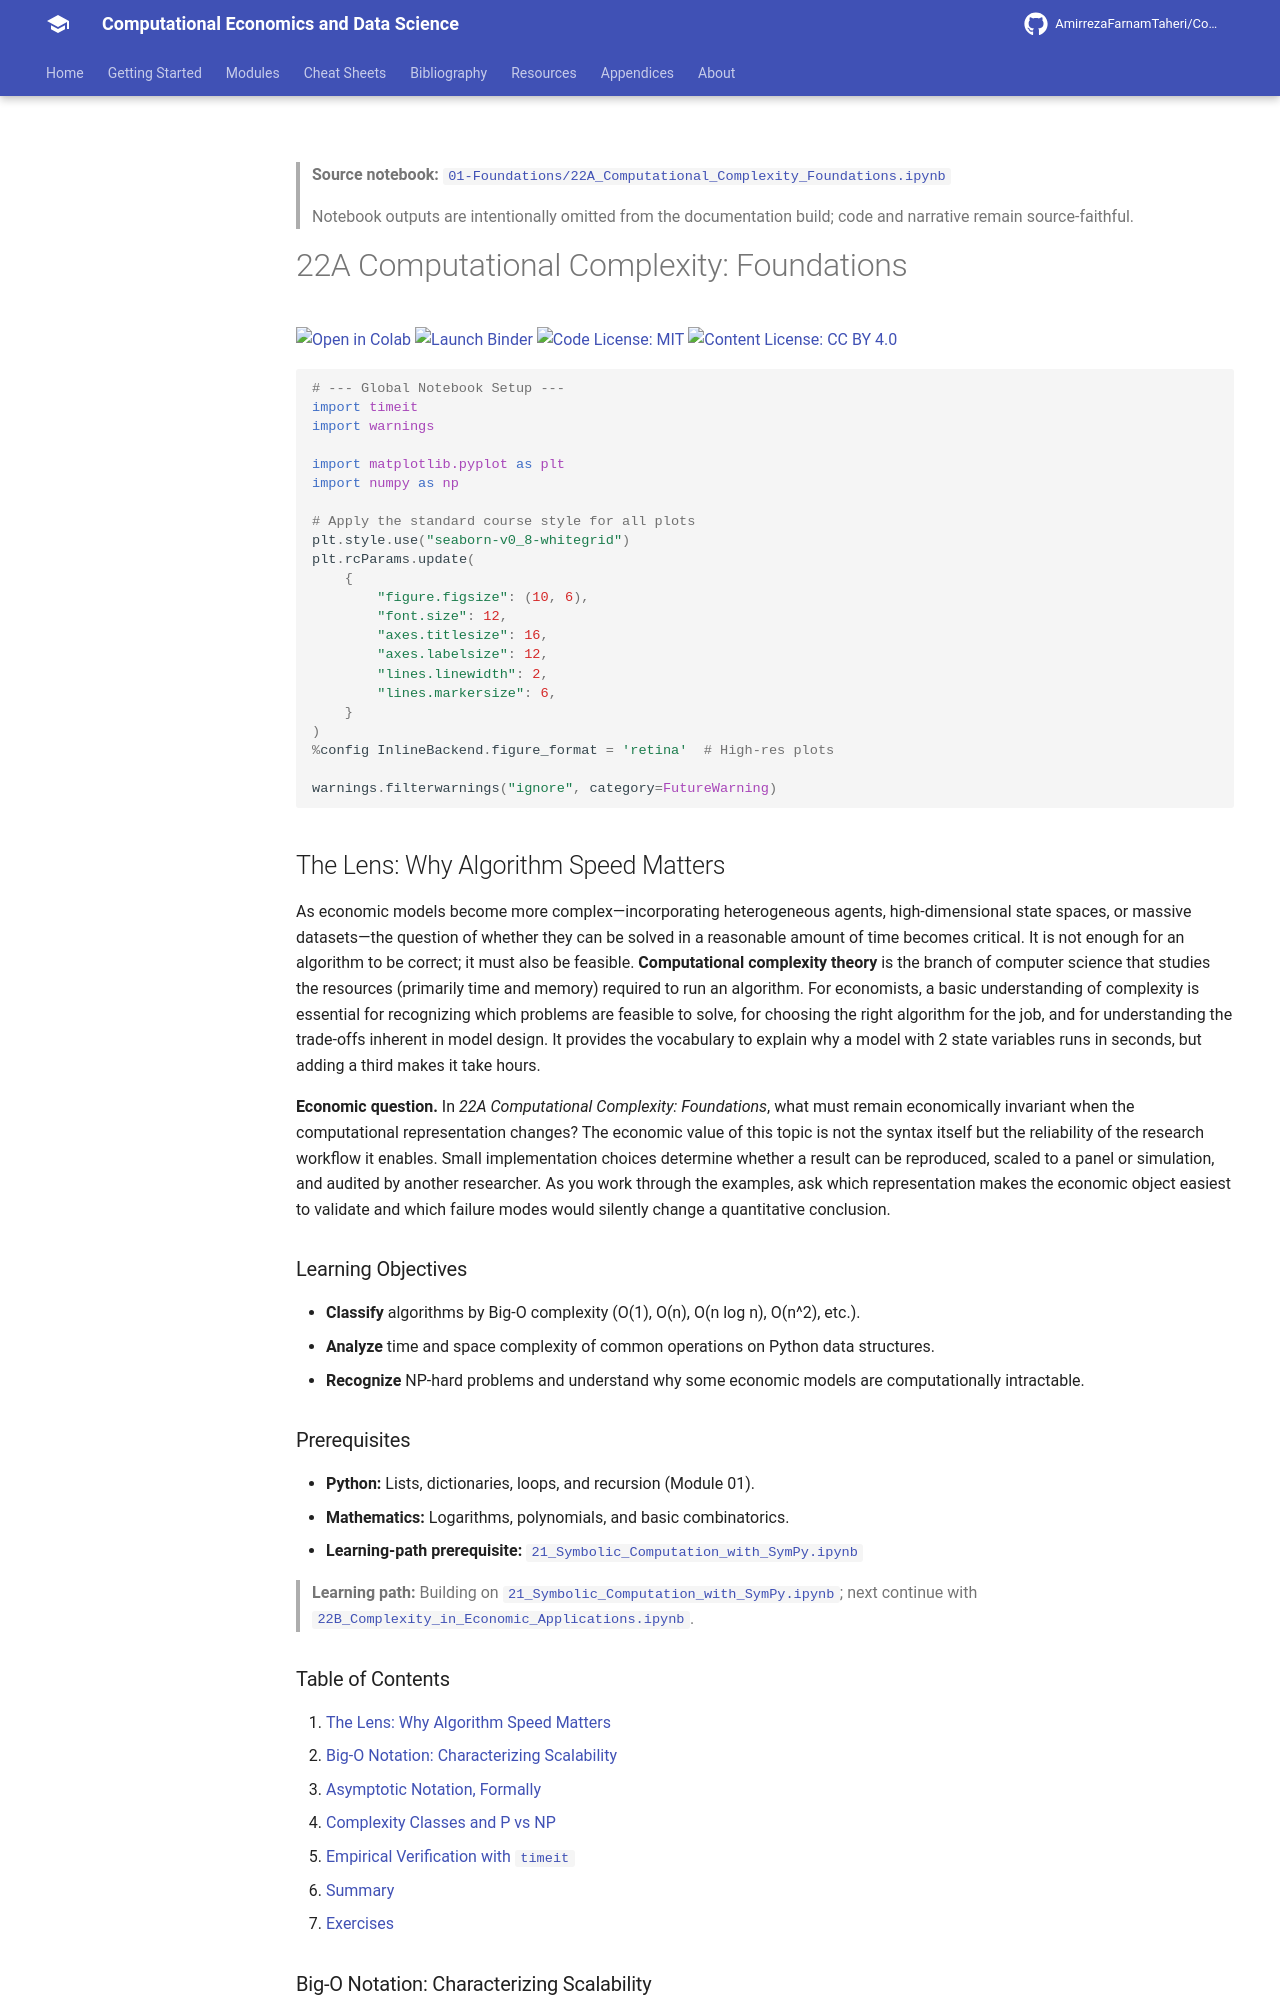

repository: AmirrezaFarnamTaheri/Computational-Economics-and-Data-Science · page: notebooks/01-Foundations/22A_Computational_Complexity_Foundations/index.html · generator: mkdocs

<!-- AUTO-GENERATED by scripts/notebooks_to_docs.py; edit the notebook source instead. -->

> **Source notebook:** [`01-Foundations/22A_Computational_Complexity_Foundations.ipynb`](https://github.com/AmirrezaFarnamTaheri/Computational-Economics-and-Data-Science/blob/main/01-Foundations/22A_Computational_Complexity_Foundations.ipynb)

> Notebook outputs are intentionally omitted from the documentation build; code and narrative remain source-faithful.


# 22A Computational Complexity: Foundations

[![Open in Colab](https://colab.research.google.com/assets/colab-badge.svg)](https://colab.research.google.com/github/AmirrezaFarnamTaheri/Computational-Economics-and-Data-Science/blob/main/01-Foundations/22A_Computational_Complexity_Foundations.ipynb) [![Launch Binder](https://mybinder.org/badge_logo.svg)](https://mybinder.org/v2/gh/AmirrezaFarnamTaheri/Computational-Economics-and-Data-Science/main?filepath=01-Foundations/22A_Computational_Complexity_Foundations.ipynb) [![Code License: MIT](https://img.shields.io/badge/Code%20License-MIT-yellow.svg)](https://raw.githubusercontent.com/AmirrezaFarnamTaheri/Computational-Economics-and-Data-Science/main/LICENSE) [![Content License: CC BY 4.0](https://img.shields.io/badge/Content%20License-CC%20BY%204.0-blue.svg)](https://creativecommons.org/licenses/by/4.0/)

```python
# --- Global Notebook Setup ---
import timeit
import warnings

import matplotlib.pyplot as plt
import numpy as np

# Apply the standard course style for all plots
plt.style.use("seaborn-v0_8-whitegrid")
plt.rcParams.update(
    {
        "figure.figsize": (10, 6),
        "font.size": 12,
        "axes.titlesize": 16,
        "axes.labelsize": 12,
        "lines.linewidth": 2,
        "lines.markersize": 6,
    }
)
%config InlineBackend.figure_format = 'retina'  # High-res plots

warnings.filterwarnings("ignore", category=FutureWarning)
```

## The Lens: Why Algorithm Speed Matters
As economic models become more complex—incorporating heterogeneous agents, high-dimensional state spaces, or massive datasets—the question of whether they can be solved in a reasonable amount of time becomes critical. It is not enough for an algorithm to be correct; it must also be feasible.
**Computational complexity theory** is the branch of computer science that studies the resources (primarily time and memory) required to run an algorithm. For economists, a basic understanding of complexity is essential for recognizing which problems are feasible to solve, for choosing the right algorithm for the job, and for understanding the trade-offs inherent in model design. It provides the vocabulary to explain why a model with 2 state variables runs in seconds, but adding a third makes it take hours.


**Economic question.** In *22A Computational Complexity: Foundations*, what must remain economically invariant when the computational representation changes? The economic value of this topic is not the syntax itself but the reliability of the research workflow it enables. Small implementation choices determine whether a result can be reproduced, scaled to a panel or simulation, and audited by another researcher. As you work through the examples, ask which representation makes the economic object easiest to validate and which failure modes would silently change a quantitative conclusion.

### Learning Objectives
* **Classify** algorithms by Big-O complexity (O(1), O(n), O(n log n), O(n^2), etc.).
* **Analyze** time and space complexity of common operations on Python data structures.
* **Recognize** NP-hard problems and understand why some economic models are computationally intractable.
### Prerequisites
* **Python:** Lists, dictionaries, loops, and recursion (Module 01).
* **Mathematics:** Logarithms, polynomials, and basic combinatorics.
* **Learning-path prerequisite:** [`21_Symbolic_Computation_with_SymPy.ipynb`](https://github.com/AmirrezaFarnamTaheri/Computational-Economics-and-Data-Science/blob/main/01-Foundations/21_Symbolic_Computation_with_SymPy.ipynb)

> **Learning path:** Building on [`21_Symbolic_Computation_with_SymPy.ipynb`](https://github.com/AmirrezaFarnamTaheri/Computational-Economics-and-Data-Science/blob/main/01-Foundations/21_Symbolic_Computation_with_SymPy.ipynb); next continue with [`22B_Complexity_in_Economic_Applications.ipynb`](https://github.com/AmirrezaFarnamTaheri/Computational-Economics-and-Data-Science/blob/main/01-Foundations/22B_Complexity_in_Economic_Applications.ipynb).
